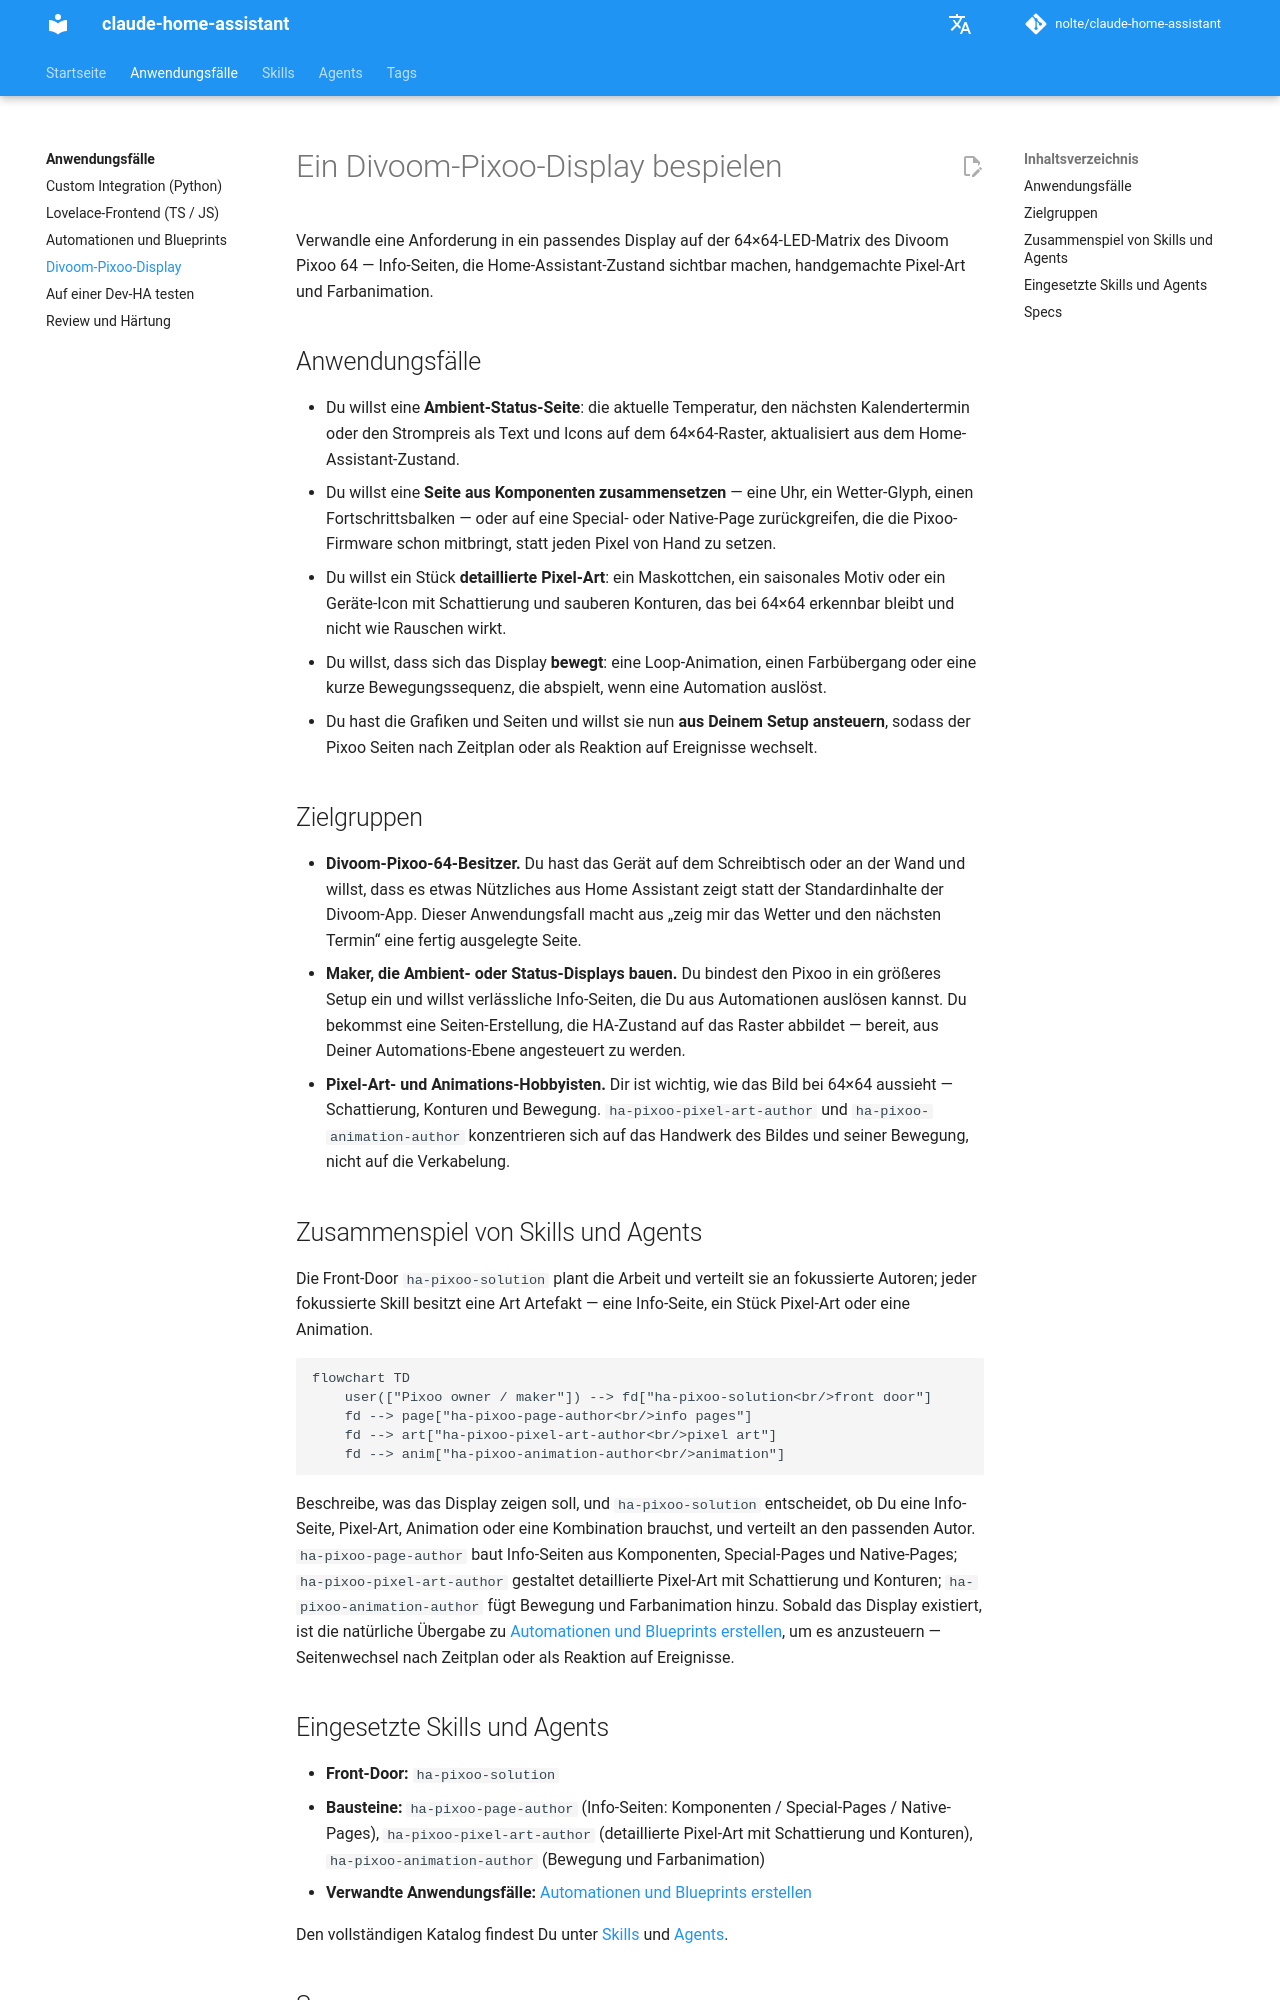

repository: nolte/claude-home-assistant · page: de/use-cases/pixoo-display/index.html · generator: mkdocs

# Ein Divoom-Pixoo-Display bespielen

Verwandle eine Anforderung in ein passendes Display auf der 64×64-LED-Matrix des Divoom Pixoo 64 — Info-Seiten, die Home-Assistant-Zustand sichtbar machen, handgemachte Pixel-Art und Farbanimation.

## Anwendungsfälle

- Du willst eine **Ambient-Status-Seite**: die aktuelle Temperatur, den nächsten Kalendertermin oder den Strompreis als Text und Icons auf dem 64×64-Raster, aktualisiert aus dem Home-Assistant-Zustand.
- Du willst eine **Seite aus Komponenten zusammensetzen** — eine Uhr, ein Wetter-Glyph, einen Fortschrittsbalken — oder auf eine Special- oder Native-Page zurückgreifen, die die Pixoo-Firmware schon mitbringt, statt jeden Pixel von Hand zu setzen.
- Du willst ein Stück **detaillierte Pixel-Art**: ein Maskottchen, ein saisonales Motiv oder ein Geräte-Icon mit Schattierung und sauberen Konturen, das bei 64×64 erkennbar bleibt und nicht wie Rauschen wirkt.
- Du willst, dass sich das Display **bewegt**: eine Loop-Animation, einen Farbübergang oder eine kurze Bewegungssequenz, die abspielt, wenn eine Automation auslöst.
- Du hast die Grafiken und Seiten und willst sie nun **aus Deinem Setup ansteuern**, sodass der Pixoo Seiten nach Zeitplan oder als Reaktion auf Ereignisse wechselt.

## Zielgruppen

- **Divoom-Pixoo-64-Besitzer.** Du hast das Gerät auf dem Schreibtisch oder an der Wand und willst, dass es etwas Nützliches aus Home Assistant zeigt statt der Standardinhalte der Divoom-App. Dieser Anwendungsfall macht aus „zeig mir das Wetter und den nächsten Termin“ eine fertig ausgelegte Seite.
- **Maker, die Ambient- oder Status-Displays bauen.** Du bindest den Pixoo in ein größeres Setup ein und willst verlässliche Info-Seiten, die Du aus Automationen auslösen kannst. Du bekommst eine Seiten-Erstellung, die HA-Zustand auf das Raster abbildet — bereit, aus Deiner Automations-Ebene angesteuert zu werden.
- **Pixel-Art- und Animations-Hobbyisten.** Dir ist wichtig, wie das Bild bei 64×64 aussieht — Schattierung, Konturen und Bewegung. `ha-pixoo-pixel-art-author` und `ha-pixoo-animation-author` konzentrieren sich auf das Handwerk des Bildes und seiner Bewegung, nicht auf die Verkabelung.

## Zusammenspiel von Skills und Agents

Die Front-Door `ha-pixoo-solution` plant die Arbeit und verteilt sie an fokussierte Autoren; jeder fokussierte Skill besitzt eine Art Artefakt — eine Info-Seite, ein Stück Pixel-Art oder eine Animation.

```mermaid
flowchart TD
    user(["Pixoo owner / maker"]) --> fd["ha-pixoo-solution<br/>front door"]
    fd --> page["ha-pixoo-page-author<br/>info pages"]
    fd --> art["ha-pixoo-pixel-art-author<br/>pixel art"]
    fd --> anim["ha-pixoo-animation-author<br/>animation"]
```

Beschreibe, was das Display zeigen soll, und `ha-pixoo-solution` entscheidet, ob Du eine Info-Seite, Pixel-Art, Animation oder eine Kombination brauchst, und verteilt an den passenden Autor. `ha-pixoo-page-author` baut Info-Seiten aus Komponenten, Special-Pages und Native-Pages; `ha-pixoo-pixel-art-author` gestaltet detaillierte Pixel-Art mit Schattierung und Konturen; `ha-pixoo-animation-author` fügt Bewegung und Farbanimation hinzu. Sobald das Display existiert, ist die natürliche Übergabe zu [Automationen und Blueprints erstellen](automations-blueprints.md), um es anzusteuern — Seitenwechsel nach Zeitplan oder als Reaktion auf Ereignisse.
